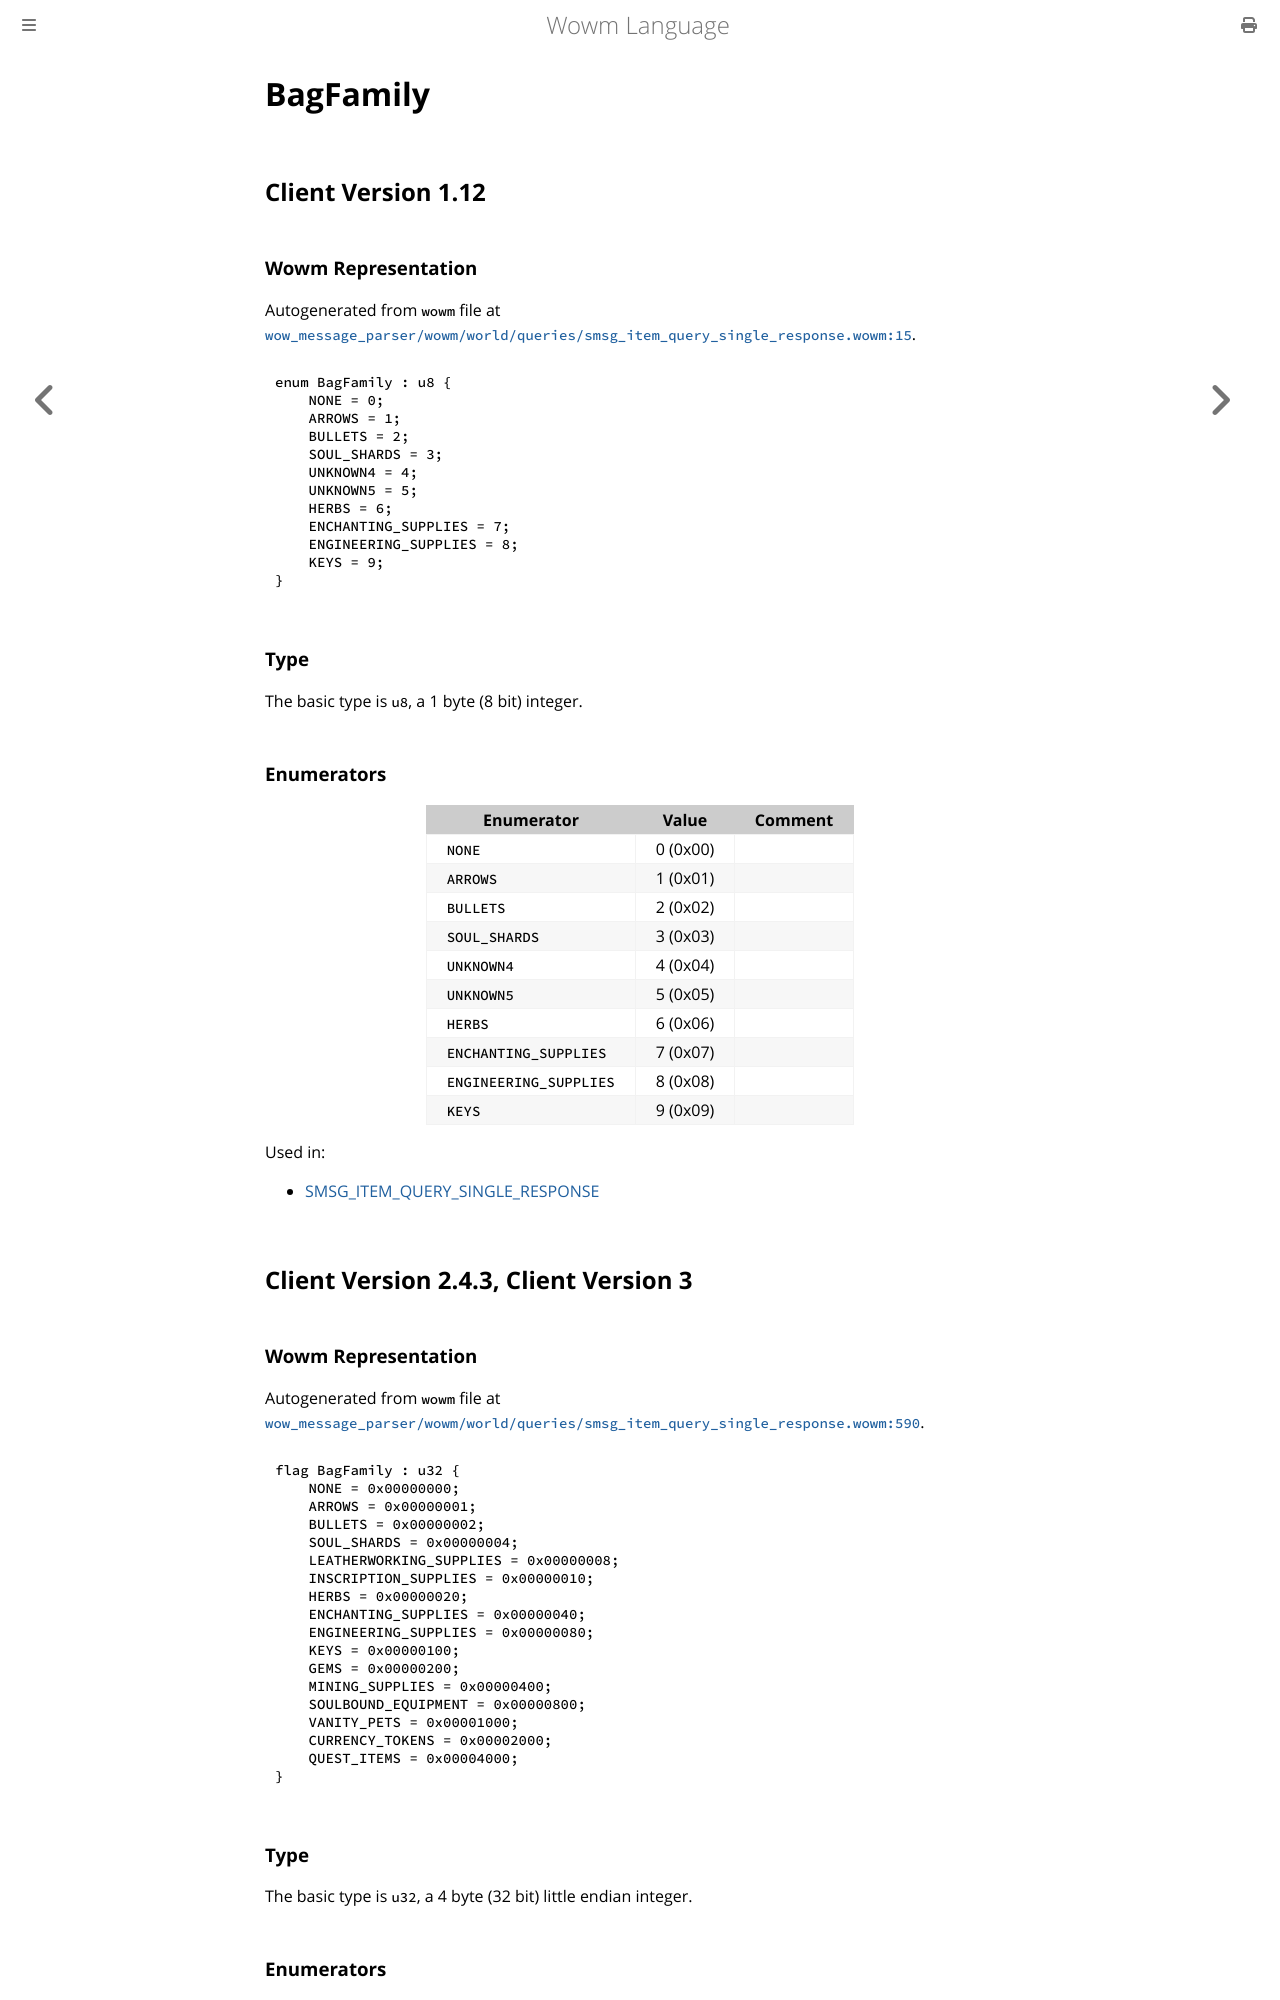

repository: gtker/wow_messages · page: docs/bagfamily.html · generator: mdbook

# BagFamily

## Client Version 1.12

### Wowm Representation

Autogenerated from `wowm` file at [`wow_message_parser/wowm/world/queries/smsg_item_query_single_response.wowm:15`](https://github.com/gtker/wow_messages/tree/main/wow_message_parser/wowm/world/queries/smsg_item_query_single_response.wowm#L15).

```rust,ignore
enum BagFamily : u8 {
    NONE = 0;
    ARROWS = 1;
    BULLETS = 2;
    SOUL_SHARDS = 3;
    UNKNOWN4 = 4;
    UNKNOWN5 = 5;
    HERBS = 6;
    ENCHANTING_SUPPLIES = 7;
    ENGINEERING_SUPPLIES = 8;
    KEYS = 9;
}
```
### Type
The basic type is `u8`, a 1 byte (8 bit) integer.
### Enumerators
| Enumerator | Value  | Comment |
| --------- | -------- | ------- |
| `NONE` | 0 (0x00) |  |
| `ARROWS` | 1 (0x01) |  |
| `BULLETS` | 2 (0x02) |  |
| `SOUL_SHARDS` | 3 (0x03) |  |
| `UNKNOWN4` | 4 (0x04) |  |
| `UNKNOWN5` | 5 (0x05) |  |
| `HERBS` | 6 (0x06) |  |
| `ENCHANTING_SUPPLIES` | 7 (0x07) |  |
| `ENGINEERING_SUPPLIES` | 8 (0x08) |  |
| `KEYS` | 9 (0x09) |  |

Used in:
* [SMSG_ITEM_QUERY_SINGLE_RESPONSE](smsg_item_query_single_response.md)

## Client Version 2.4.3, Client Version 3

### Wowm Representation

Autogenerated from `wowm` file at [`wow_message_parser/wowm/world/queries/smsg_item_query_single_response.wowm:590`](https://github.com/gtker/wow_messages/tree/main/wow_message_parser/wowm/world/queries/smsg_item_query_single_response.wowm#L590).

```rust,ignore
flag BagFamily : u32 {
    NONE = 0x00000000;
    ARROWS = 0x00000001;
    BULLETS = 0x00000002;
    SOUL_SHARDS = 0x00000004;
    LEATHERWORKING_SUPPLIES = 0x00000008;
    INSCRIPTION_SUPPLIES = 0x00000010;
    HERBS = 0x00000020;
    ENCHANTING_SUPPLIES = 0x00000040;
    ENGINEERING_SUPPLIES = 0x00000080;
    KEYS = 0x00000100;
    GEMS = 0x00000200;
    MINING_SUPPLIES = 0x00000400;
    SOULBOUND_EQUIPMENT = 0x00000800;
    VANITY_PETS = 0x00001000;
    CURRENCY_TOKENS = 0x00002000;
    QUEST_ITEMS = 0x00004000;
}
```
### Type
The basic type is `u32`, a 4 byte (32 bit) little endian integer.
